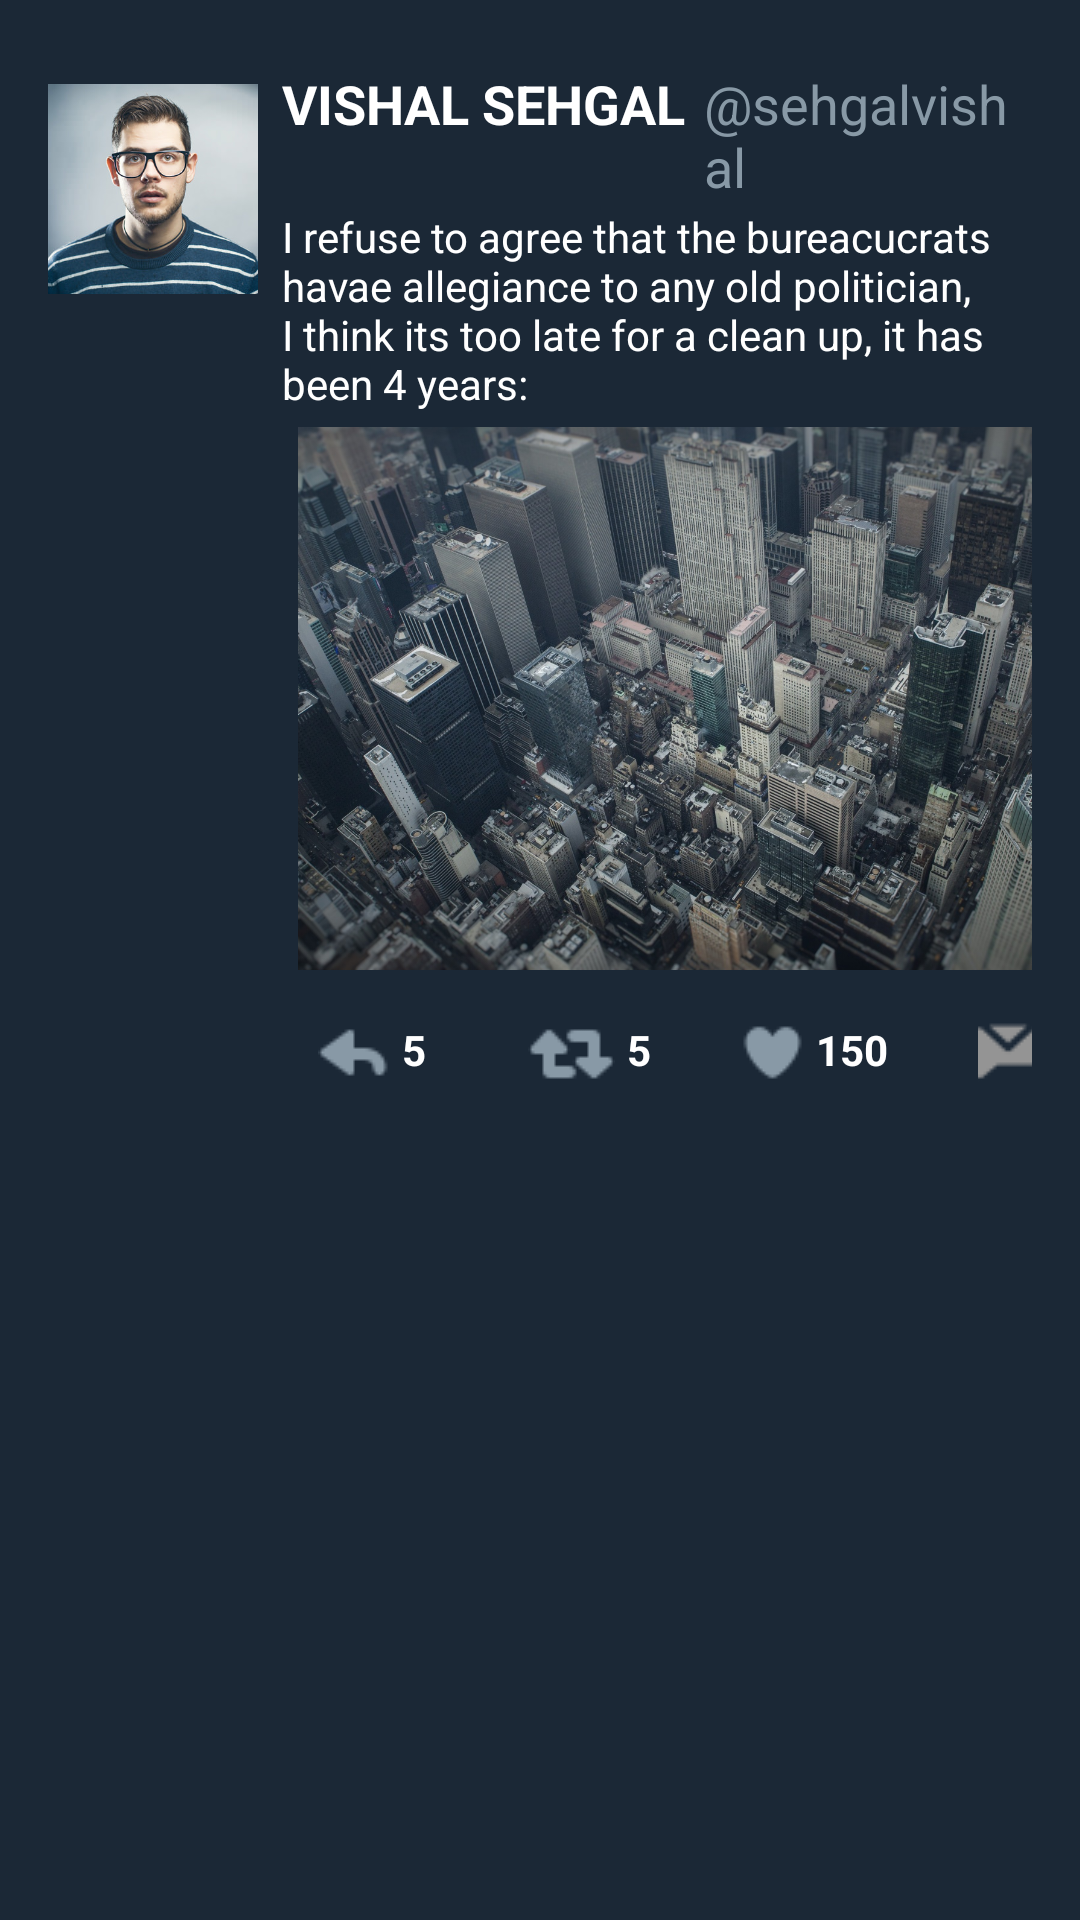

Reconstruct the res/layout file that produces this screen, plus the resources it refers to.
<!-- AndroidManifest.xml: application theme AppTheme -->
<!-- res/layout/newsfeed_single_item.xml -->
<?xml version="1.0" encoding="utf-8"?>
<RelativeLayout xmlns:android="http://schemas.android.com/apk/res/android"
    android:layout_width="match_parent"
    android:layout_marginBottom="2dp"
    android:layout_height="wrap_content"
    android:background="#1b2836"
    android:padding="16dp">

    <LinearLayout
        android:id="@+id/img_layout"
        android:layout_width="wrap_content"
        android:layout_height="wrap_content">

        <ImageView
            android:layout_marginTop="12dp"
            android:id="@+id/profile_img_feed"
            android:layout_width="70dp"
            android:layout_height="wrap_content"
            android:layout_marginRight="8dp"
            android:adjustViewBounds="true"
            android:src="@drawable/demo_image"/>

        <LinearLayout
            android:layout_width="wrap_content"
            android:layout_height="wrap_content"
            android:orientation="vertical">

            <LinearLayout
                android:id="@+id/name_time"
                android:layout_width="wrap_content"
                android:layout_height="wrap_content"
                android:layout_alignEnd="@id/img_layout"
                android:orientation="horizontal">

                <TextView
                    android:id="@+id/full_name"
                    android:layout_width="wrap_content"
                    android:layout_height="wrap_content"
                    android:text="VISHAL SEHGAL"
                    android:textAllCaps="true"
                    android:textAppearance="@style/Base.TextAppearance.AppCompat.Medium"
                    android:textColor="@android:color/white"
                    android:textStyle="bold" />

                <TextView
                    android:id="@+id/user_name"
                    android:layout_width="wrap_content"
                    android:layout_height="wrap_content"
                    android:layout_marginStart="6dp"
                    android:text="@string/vishal_username"
                    android:textColor="#8899A6"
                    android:textSize="18sp" />

                <TextView
                    android:layout_width="wrap_content"
                    android:layout_height="wrap_content"
                    android:layout_marginBottom="8dp"
                    android:layout_marginStart="6dp"
                    android:gravity="center"
                    android:text="•"
                    android:textColor="#8899A6"
                    android:textSize="24sp" />

                <TextView
                    android:id="@+id/time"
                    android:layout_width="wrap_content"
                    android:layout_height="wrap_content"
                    android:layout_marginBottom="8dp"
                    android:layout_marginStart="6dp"
                    android:gravity="center"
                    android:text="2h"
                    android:textColor="#8899A6"
                    android:textSize="18sp" />
            </LinearLayout>

            <LinearLayout
                android:layout_width="wrap_content"
                android:layout_height="wrap_content"
                android:orientation="vertical">

                <TextView
                    android:id="@+id/content_text"
                    android:layout_width="wrap_content"
                    android:layout_height="wrap_content"
                    android:text="I refuse to agree that the bureacucrats havae allegiance to any old politician, I think its too late for a clean up, it has been 4 years:"
                    android:textColor="#ffffff" />
            </LinearLayout>

            <LinearLayout
                android:layout_width="wrap_content"
                android:layout_height="wrap_content"
                android:orientation="vertical">
                <ImageView
                    android:id="@+id/img_feed"
                    android:layout_width="300dp"
                    android:padding="5dp"
                    android:src="@drawable/nav_header_back"
                    android:layout_height="wrap_content"
                    android:adjustViewBounds="true"/>
            </LinearLayout>


            <LinearLayout
                android:layout_marginStart="8dp"
                android:layout_width="wrap_content"
                android:layout_height="wrap_content"
                android:layout_below="@id/img_layout"
                android:layout_marginTop="8dp"
                android:orientation="horizontal">

                <TextView
                    android:id="@+id/reply_count"
                    android:layout_margin="4dp"
                    android:layout_width="wrap_content"
                    android:layout_height="wrap_content"
                    android:drawablePadding="4dp"
                    android:drawableStart="@drawable/ic_tweet_action_inline_reply_fadedgray"
                    android:drawableTint="#8899A6"
                    android:text="5"
                    android:textColor="#ffffff"
                    android:textStyle="bold" />

                <TextView
                    android:id="@+id/retweet_count"
                    android:layout_marginTop="4dp"
                    android:layout_marginStart="30dp"
                    android:layout_width="wrap_content"
                    android:layout_height="wrap_content"
                    android:drawablePadding="4dp"
                    android:drawableStart="@drawable/ic_tweet_action_inline_retweet_lightgray"
                    android:drawableTint="#8899A6"
                    android:text="5"
                    android:textColor="#ffffff"
                    android:textStyle="bold" />

                <TextView
                    android:id="@+id/heart_count"
                    android:layout_marginTop="4dp"
                    android:layout_marginStart="30dp"
                    android:layout_width="wrap_content"
                    android:layout_height="wrap_content"
                    android:drawablePadding="4dp"
                    android:drawableStart="@drawable/ic_tweet_action_inline_heart_on"
                    android:drawableTint="#8899A6"
                    android:text="150"
                    android:textColor="#ffffff"
                    android:textStyle="bold" />

                <TextView
                    android:id="@+id/message_post"
                    android:layout_marginTop="4dp"
                    android:layout_marginStart="30dp"
                    android:layout_width="wrap_content"
                    android:layout_height="wrap_content"
                    android:drawablePadding="4dp"
                    android:drawableStart="@drawable/ic_message_feed"
                    android:textColor="#ffffff"
                    android:textStyle="bold" />


            </LinearLayout>

        </LinearLayout>

    </LinearLayout>


</RelativeLayout>
<!-- resources referenced by this layout -->
<resources>
  <!-- drawable demo_image: jpg bitmap (drawable, 29881 bytes) -->
  <!-- drawable ic_message_feed: png bitmap (drawable, 533 bytes) -->
  <!-- drawable ic_tweet_action_inline_heart_on: png bitmap (drawable, 283 bytes) -->
  <!-- drawable ic_tweet_action_inline_reply_fadedgray: png bitmap (drawable, 235 bytes) -->
  <!-- drawable ic_tweet_action_inline_retweet_lightgray: png bitmap (drawable, 315 bytes) -->
  <!-- drawable nav_header_back: jpg bitmap (drawable-nodpi-v4, 592907 bytes) -->
  <string name="vishal_username">\@sehgalvishal</string>
  <style name="AppTheme" parent="Theme.AppCompat.Light.DarkActionBar">
          
          <item name="colorPrimary">@color/colorPrimary</item>
          <item name="colorPrimaryDark">@color/colorPrimaryDark</item>
          <item name="colorAccent">@color/colorAccent</item>
      </style>
  <color name="colorPrimary">#243447</color>
  <color name="colorPrimaryDark">#1B2836</color>
  <color name="colorAccent">#1da1f2   </color>
</resources>
